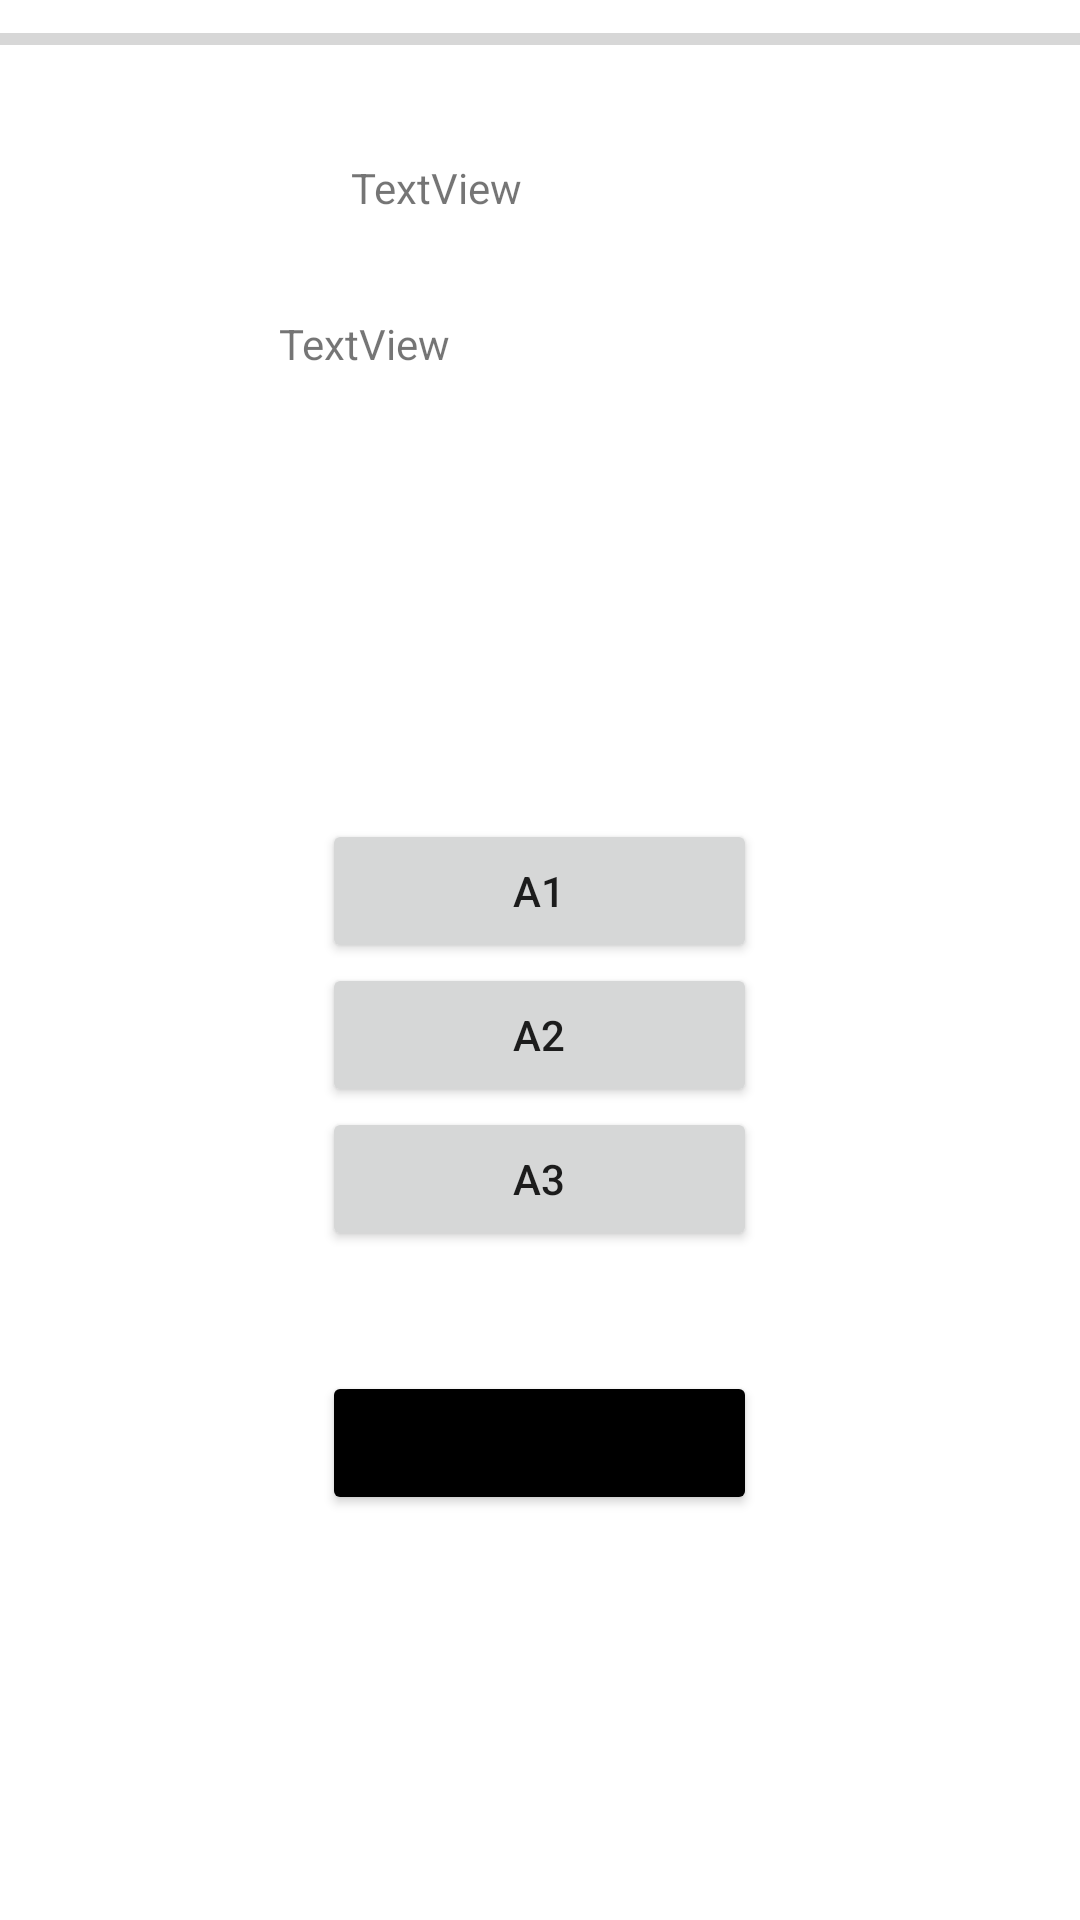

Reconstruct the res/layout file that produces this screen, plus the resources it refers to.
<!-- AndroidManifest.xml: application theme Theme.Quiz31C -->
<!-- res/layout/activity_question.xml -->
<?xml version="1.0" encoding="utf-8"?>
<LinearLayout xmlns:android="http://schemas.android.com/apk/res/android"
    xmlns:app="http://schemas.android.com/apk/res-auto"
    xmlns:tools="http://schemas.android.com/tools"
    android:layout_width="match_parent"
    android:layout_height="match_parent"
    tools:context=".QuestionActivity"
    android:orientation="vertical">

    <ProgressBar
        android:id="@+id/progressBar"
        style="?android:attr/progressBarStyleHorizontal"
        android:layout_width="match_parent"
        android:layout_height="wrap_content"
        android:layout_weight="0"
        android:paddingTop="5dp"
        />


    <TextView
        android:id="@+id/titleTextView"
        android:layout_width="176dp"
        android:layout_height="40dp"
        android:layout_marginStart="117dp"
        android:layout_marginLeft="117dp"
        android:layout_marginTop="32dp"
        android:text="TextView"
        android:layout_weight="0"
        app:layout_constraintStart_toStartOf="parent"
        app:layout_constraintTop_toTopOf="parent" />

    <TextView
        android:id="@+id/questionTextView"
        android:layout_width="225dp"
        android:layout_height="148dp"
        android:layout_marginStart="93dp"
        android:layout_marginLeft="93dp"
        android:layout_marginTop="12dp"
        android:text="TextView"
        app:layout_constraintStart_toStartOf="parent"
        app:layout_constraintTop_toBottomOf="@+id/titleTextView" />

    <LinearLayout
        android:layout_width="match_parent"
        android:layout_height="0dp"
        android:layout_weight="1"
        android:paddingTop="20dp"
        android:gravity="top|center"
        android:orientation="vertical">

        <Button
            android:id="@+id/answer1Button"
            android:onClick="answerButton"
            android:layout_width="145dp"
            android:layout_height="wrap_content"
            android:text="A1"> </Button>

        <Button
            android:id="@+id/answer2Button"
            android:onClick="answerButton"
            android:layout_width="145dp"
            android:layout_height="wrap_content"
            android:text="A2"> </Button>
        <Button
            android:id="@+id/answer3Button"
            android:onClick="answerButton"
            android:layout_width="145dp"
            android:layout_height="wrap_content"
            android:text="A3"> </Button>
        <View
            android:layout_width="wrap_content"
            android:layout_height="40dp" ></View>
        <Button
            android:id="@+id/completeButton"
            android:layout_width="145dp"
            android:layout_height="wrap_content"
            android:text="SUBMIT/NEXT"
            android:onClick="onSubmitClick"
            android:backgroundTint="@color/black"> </Button>




    </LinearLayout>

</LinearLayout>
<!-- resources referenced by this layout -->
<resources>
  <style name="Theme.Quiz31C" parent="Theme.MaterialComponents.DayNight.DarkActionBar">
          
          <item name="colorPrimary">@color/purple_500</item>
          <item name="colorPrimaryVariant">@color/purple_700</item>
          <item name="colorOnPrimary">@color/white</item>
          
          <item name="colorSecondary">@color/teal_200</item>
          <item name="colorSecondaryVariant">@color/teal_700</item>
          <item name="colorOnSecondary">@color/black</item>
          
          <item name="android:statusBarColor" tools:targetApi="l">?attr/colorPrimaryVariant</item>
          
      </style>
  <!-- not gathered from this repository: default colours our renderer supplied (Android Studio template values) -->
  <color name="purple_500">#FF6200EE</color>
  <color name="purple_700">#FF3700B3</color>
  <color name="teal_200">#FF03DAC5</color>
  <color name="teal_700">#FF018786</color>
  <color name="black">#FF000000</color>
  <color name="white">#FFFFFFFF</color>
</resources>
